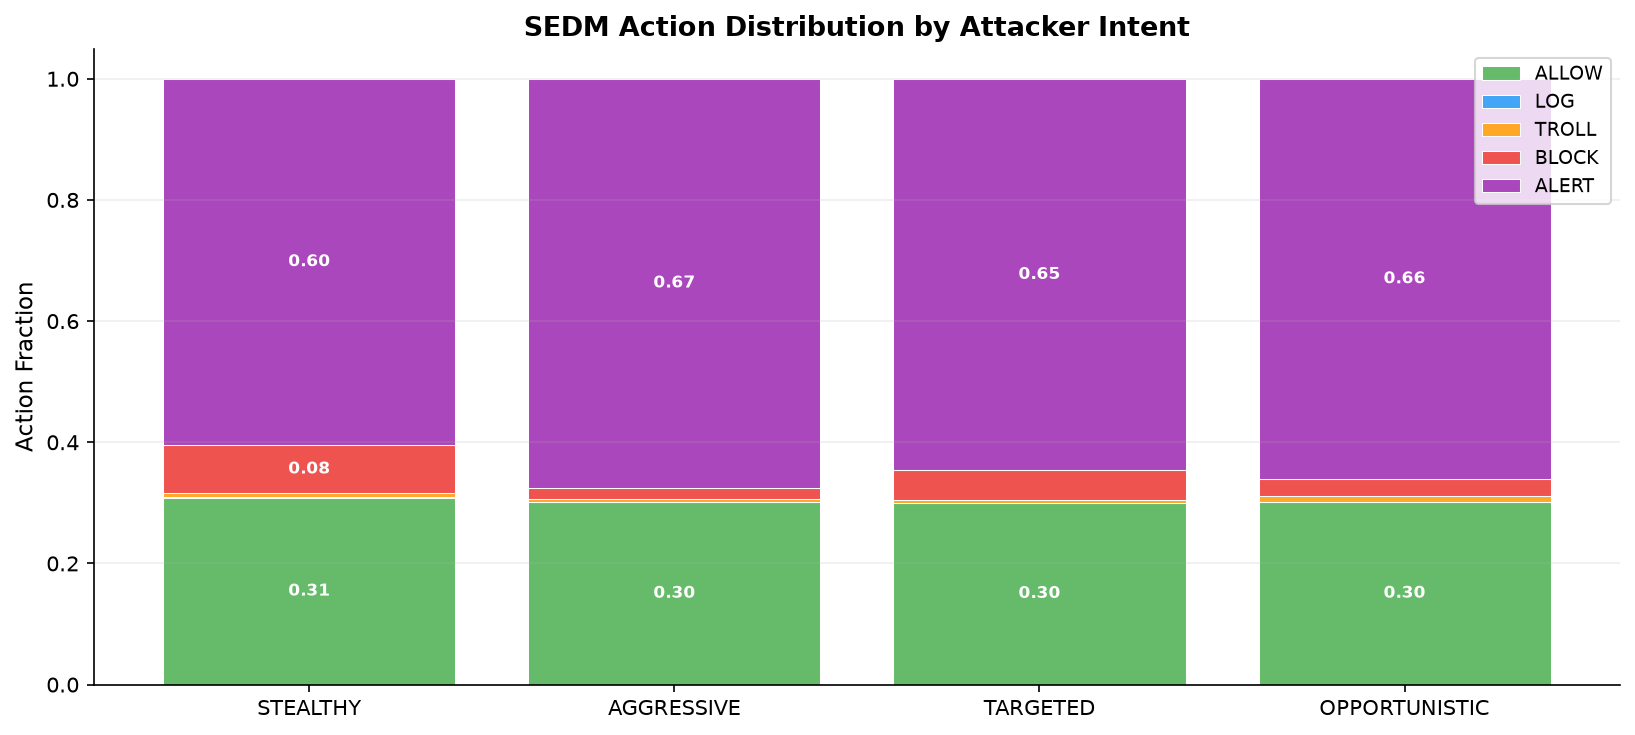

The data file committed next to this chart (first rows):
Intent, ALLOW, ALLOW_%, LOG, LOG_%, TROLL, TROLL_%, BLOCK, BLOCK_%, ALERT, ALERT_%
STEALTHY, 7704, 30.8, 38, 0.2, 146, 0.6, 2001, 8.0, 15111, 60.4
AGGRESSIVE, 7521, 30.1, 0, 0.0, 130, 0.5, 480, 1.9, 16869, 67.5
TARGETED, 7505, 30.0, 0, 0.0, 96, 0.4, 1234, 4.9, 16165, 64.7
OPPORTUNISTIC, 7527, 30.1, 2, 0.0, 261, 1.0, 689, 2.8, 16521, 66.1
